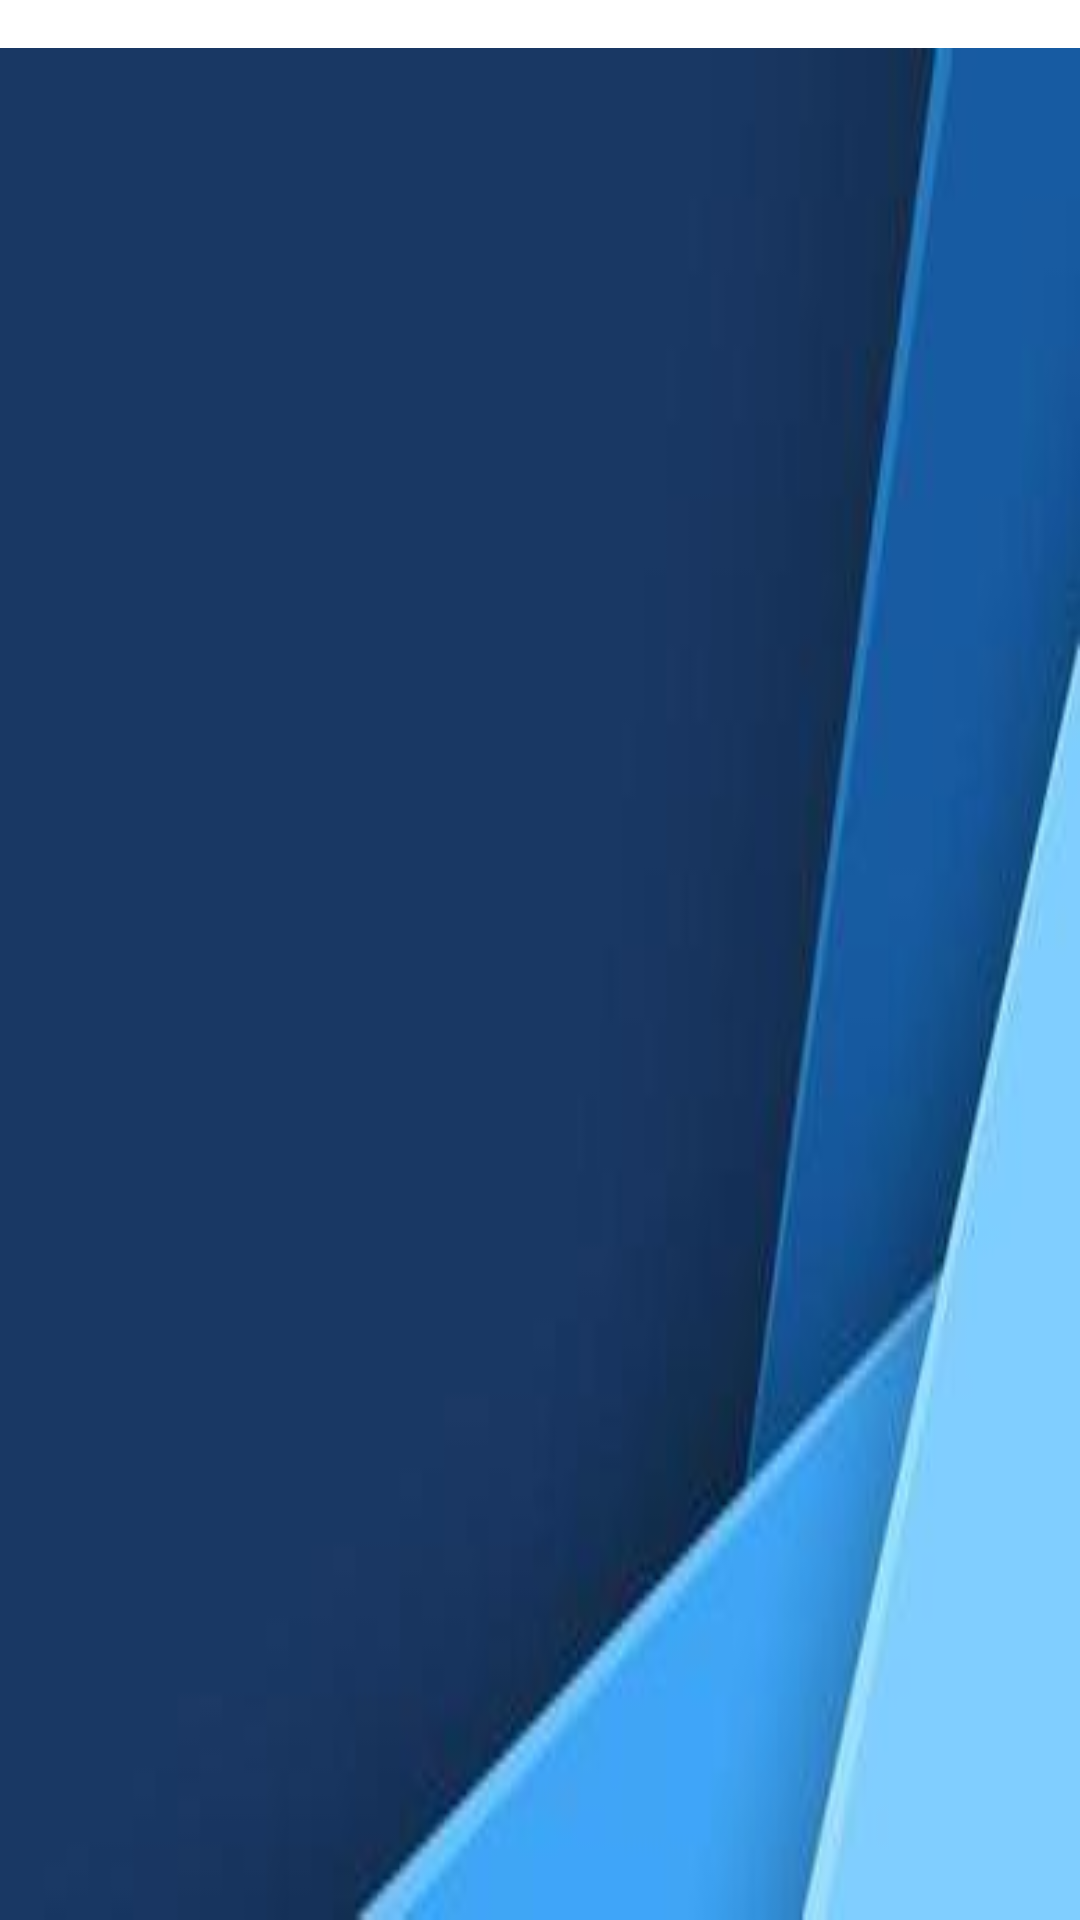

Android layout source for this screen:
<!-- AndroidManifest.xml: application theme Theme.AppConnect -->
<!-- res/layout/fragment_contact.xml -->
<?xml version="1.0" encoding="utf-8"?>
<layout xmlns:android="http://schemas.android.com/apk/res/android"
    xmlns:app="http://schemas.android.com/apk/res-auto"
    xmlns:tools="http://schemas.android.com/tools">

    <androidx.constraintlayout.widget.ConstraintLayout
        android:layout_width="match_parent"
        android:layout_height="match_parent"
        tools:context=".ConversationsFragment">

        <androidx.recyclerview.widget.RecyclerView
            android:id="@+id/rvConversation"
            android:layout_width="0dp"
            android:layout_height="0dp"
            android:layout_marginTop="16dp"
            android:background="@drawable/abstractback3"
            app:layout_constraintBottom_toBottomOf="parent"
            app:layout_constraintEnd_toEndOf="parent"
            app:layout_constraintStart_toStartOf="parent"
            app:layout_constraintTop_toTopOf="parent" />
    </androidx.constraintlayout.widget.ConstraintLayout>
</layout>
<!-- resources referenced by this layout -->
<resources>
  <!-- drawable abstractback3: jpg bitmap (drawable, 3210 bytes) -->
  <style name="Theme.AppConnect" parent="Theme.MaterialComponents.DayNight.NoActionBar">
          
          <item name="colorPrimary">#3795BD</item>
          <item name="colorPrimaryVariant">@color/black</item>
          <item name="colorOnPrimary">@color/white</item>
          
          <item name="colorSecondary">@color/teal_200</item>
          <item name="colorSecondaryVariant">@color/teal_700</item>
          <item name="colorOnSecondary">@color/black</item>
          
          <item name="android:statusBarColor" tools:targetApi="l">?attr/colorPrimaryVariant</item>
          
      </style>
  <color name="black">#FF000000</color>
  <color name="white">#FFFFFFFF</color>
  <color name="teal_200">#FF03DAC5</color>
  <color name="teal_700">#FF018786</color>
</resources>
